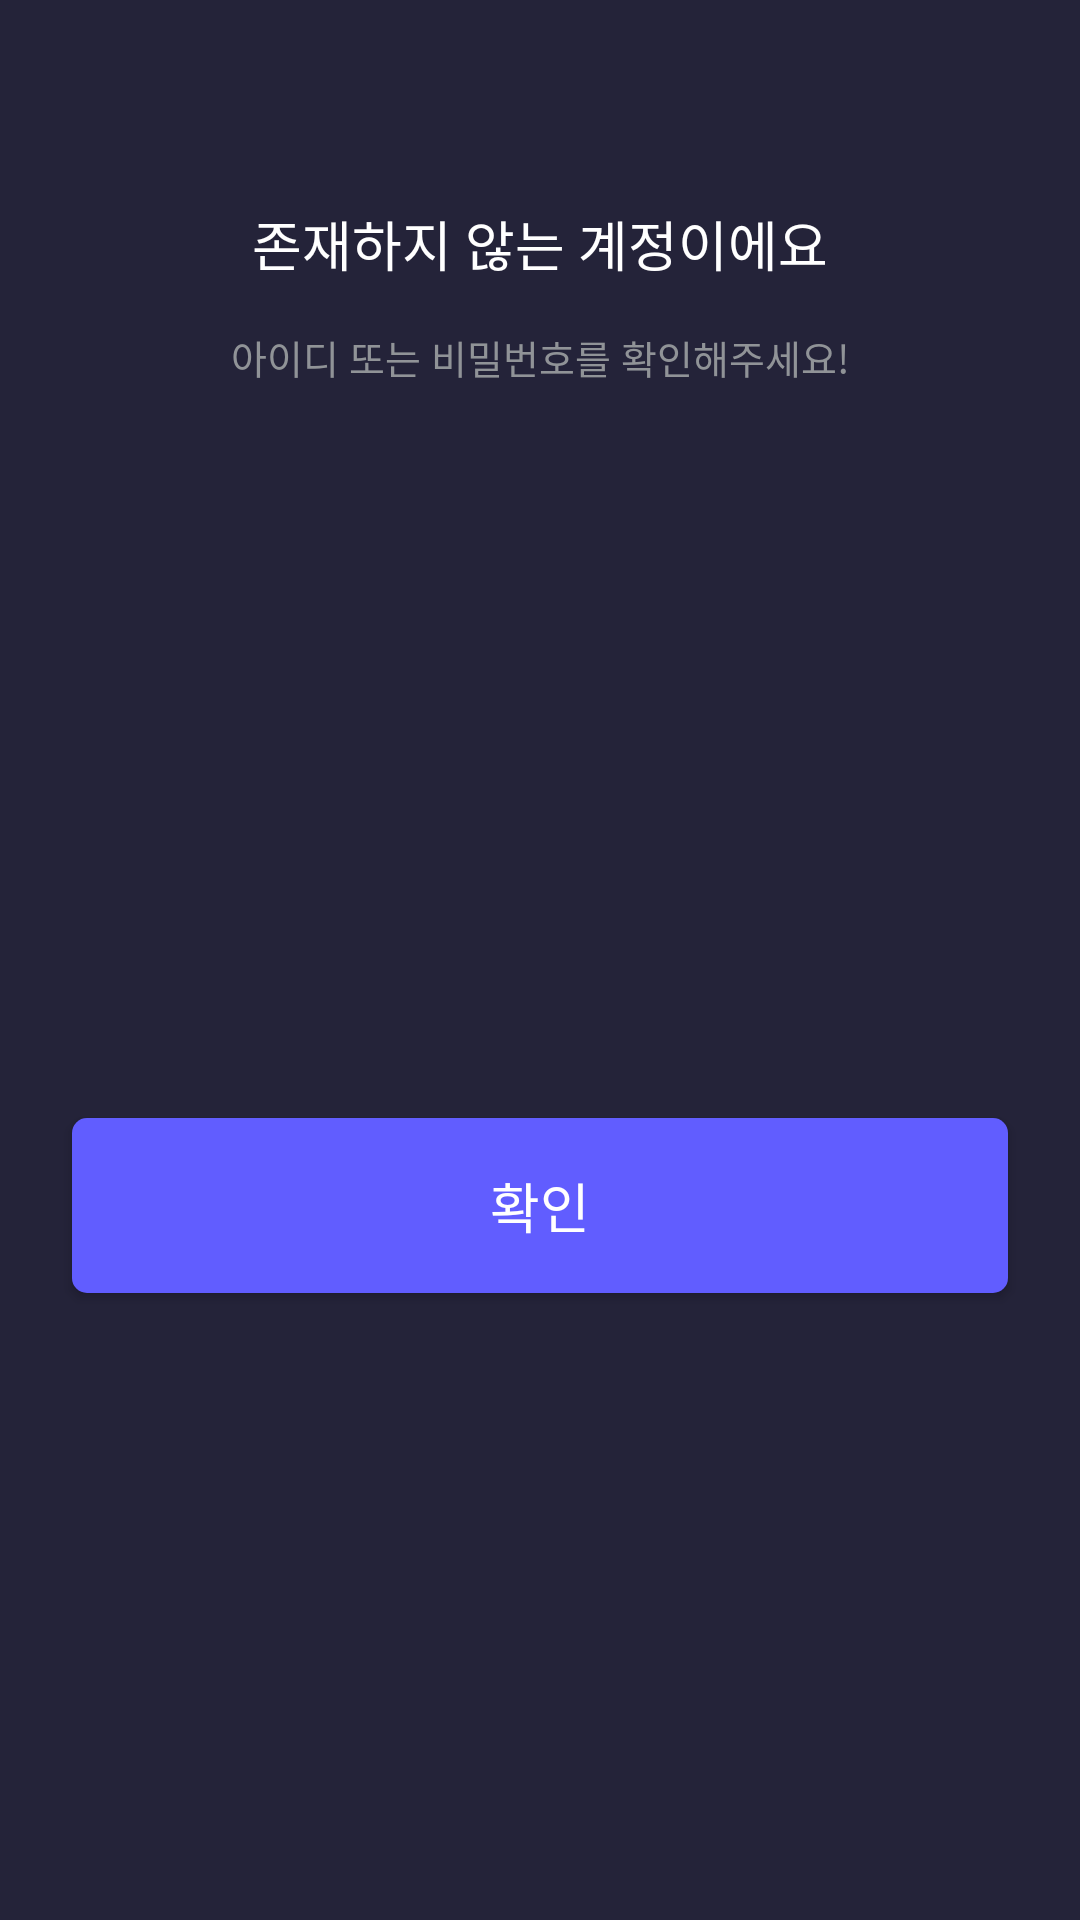

Android layout source for this screen:
<!-- AndroidManifest.xml: application theme Theme.CMC_Android -->
<!-- res/layout/bottom_sheet_login_fail.xml -->
<?xml version="1.0" encoding="utf-8"?>
<androidx.constraintlayout.widget.ConstraintLayout xmlns:android="http://schemas.android.com/apk/res/android"
    android:layout_width="match_parent"
    android:layout_height="wrap_content"
    xmlns:app="http://schemas.android.com/apk/res-auto"
    android:background="@color/gray_900">

    <TextView
        android:id="@+id/login_fail_tv1"
        android:layout_width="wrap_content"
        android:layout_height="wrap_content"
        android:text="존재하지 않는 계정이에요"
        android:textColor="@color/gray_50"
        android:textSize="18sp"
        android:lineHeight="23sp"
        android:fontFamily="@font/pretendard_bold"
        android:layout_marginTop="68dp"
        app:layout_constraintStart_toStartOf="parent"
        app:layout_constraintEnd_toEndOf="parent"
        app:layout_constraintTop_toTopOf="parent" />

    <TextView
        android:id="@+id/login_fail_tv2"
        android:layout_width="wrap_content"
        android:layout_height="wrap_content"
        android:text="아이디 또는 비밀번호를 확인해주세요!"
        android:textColor="@color/gray_600"
        android:textSize="13sp"
        android:lineHeight="17sp"
        android:fontFamily="@font/pretendard_medium"
        android:layout_marginTop="15dp"
        app:layout_constraintStart_toStartOf="parent"
        app:layout_constraintEnd_toEndOf="parent"
        app:layout_constraintTop_toBottomOf="@id/login_fail_tv1" />

    <androidx.appcompat.widget.AppCompatButton
        android:id="@+id/login_fail_btn"
        android:layout_width="match_parent"
        android:layout_height="wrap_content"
        android:text="확인"
        android:fontFamily="@font/pretendard_bold"
        android:textSize="18sp"
        android:textColor="@color/gray_50"
        android:textAlignment="center"
        android:paddingVertical="16dp"
        android:background="@drawable/login_round_5_o"
        android:backgroundTint="@color/main"
        android:layout_marginTop="55dp"
        android:layout_marginBottom="20dp"
        android:layout_marginHorizontal="24dp"
        app:layout_constraintTop_toBottomOf="@id/login_fail_tv2"
        app:layout_constraintBottom_toBottomOf="parent" />

</androidx.constraintlayout.widget.ConstraintLayout>
<!-- resources referenced by this layout -->
<resources>
  <color name="gray_50">#FFFFFFFF</color>
  <color name="gray_600">#FF909397</color>
  <color name="gray_900">#FF242339</color>
  <color name="main">#FF615DFF</color>
  <!-- drawable login_round_5_o (drawable) -->
  <?xml version="1.0" encoding="utf-8"?>
  <shape xmlns:android="http://schemas.android.com/apk/res/android">
  
      <corners
          android:radius="5dp" />
  
      <solid
          android:color="@color/main" />
  
  </shape>
  <style name="Theme.CMC_Android" parent="Base.Theme.CMC_Android" />
  <style name="Base.Theme.CMC_Android" parent="Theme.AppCompat.Light.DarkActionBar">
          
          <item name="windowActionBar">false</item>
          <item name="windowNoTitle">true</item>
          
          <item name="android:windowTranslucentStatus">true</item>
          
          <item name="android:windowSplashScreenAnimatedIcon" tools:targetApi="S">@android:color/transparent</item>
          <item name="android:windowContentOverlay">@null</item>
          <item name="android:windowIsTranslucent">true</item>
      </style>
</resources>
